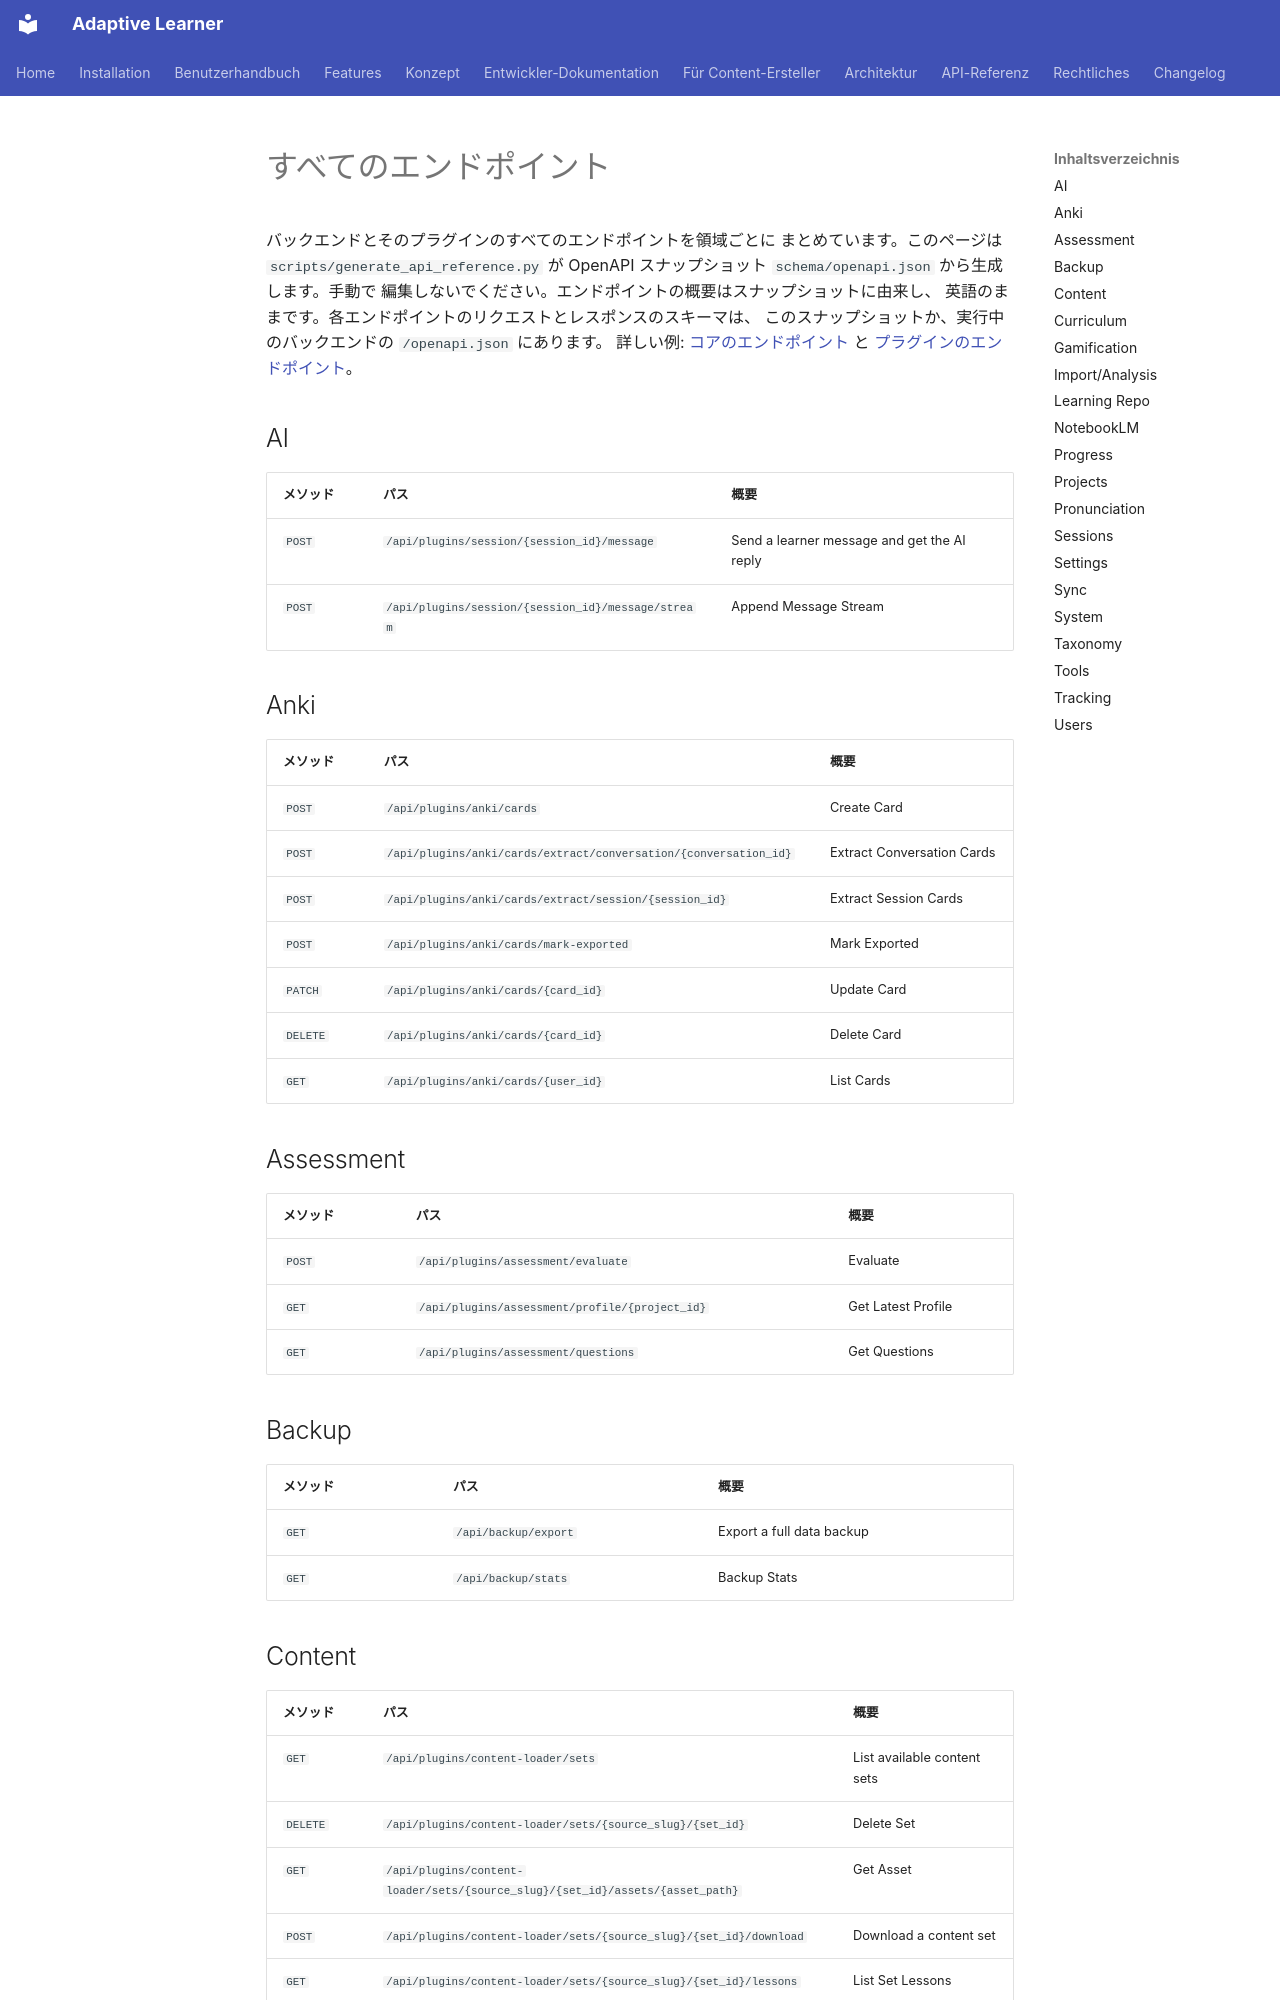

repository: astrapi69/adaptive-learner · page: ja/api/endpoints/index.html · generator: mkdocs

<!-- Translation: AI-generated, pending native review -->

<!-- Generated by scripts/generate_api_reference.py from schema/openapi.json; do not edit by hand (#3454). -->

# すべてのエンドポイント

バックエンドとそのプラグインのすべてのエンドポイントを領域ごとに
まとめています。このページは `scripts/generate_api_reference.py` が
OpenAPI スナップショット `schema/openapi.json` から生成します。手動で
編集しないでください。エンドポイントの概要はスナップショットに由来し、
英語のままです。各エンドポイントのリクエストとレスポンスのスキーマは、
このスナップショットか、実行中のバックエンドの `/openapi.json` にあります。
詳しい例: [コアのエンドポイント](core-endpoints.md) と
[プラグインのエンドポイント](plugin-endpoints.md)。

## AI

| メソッド | パス | 概要 |
|---|---|---|
| `POST` | `/api/plugins/session/{session_id}/message` | Send a learner message and get the AI reply |
| `POST` | `/api/plugins/session/{session_id}/message/stream` | Append Message Stream |

## Anki

| メソッド | パス | 概要 |
|---|---|---|
| `POST` | `/api/plugins/anki/cards` | Create Card |
| `POST` | `/api/plugins/anki/cards/extract/conversation/{conversation_id}` | Extract Conversation Cards |
| `POST` | `/api/plugins/anki/cards/extract/session/{session_id}` | Extract Session Cards |
| `POST` | `/api/plugins/anki/cards/mark-exported` | Mark Exported |
| `PATCH` | `/api/plugins/anki/cards/{card_id}` | Update Card |
| `DELETE` | `/api/plugins/anki/cards/{card_id}` | Delete Card |
| `GET` | `/api/plugins/anki/cards/{user_id}` | List Cards |

## Assessment

| メソッド | パス | 概要 |
|---|---|---|
| `POST` | `/api/plugins/assessment/evaluate` | Evaluate |
| `GET` | `/api/plugins/assessment/profile/{project_id}` | Get Latest Profile |
| `GET` | `/api/plugins/assessment/questions` | Get Questions |

## Backup

| メソッド | パス | 概要 |
|---|---|---|
| `GET` | `/api/backup/export` | Export a full data backup |
| `GET` | `/api/backup/stats` | Backup Stats |
